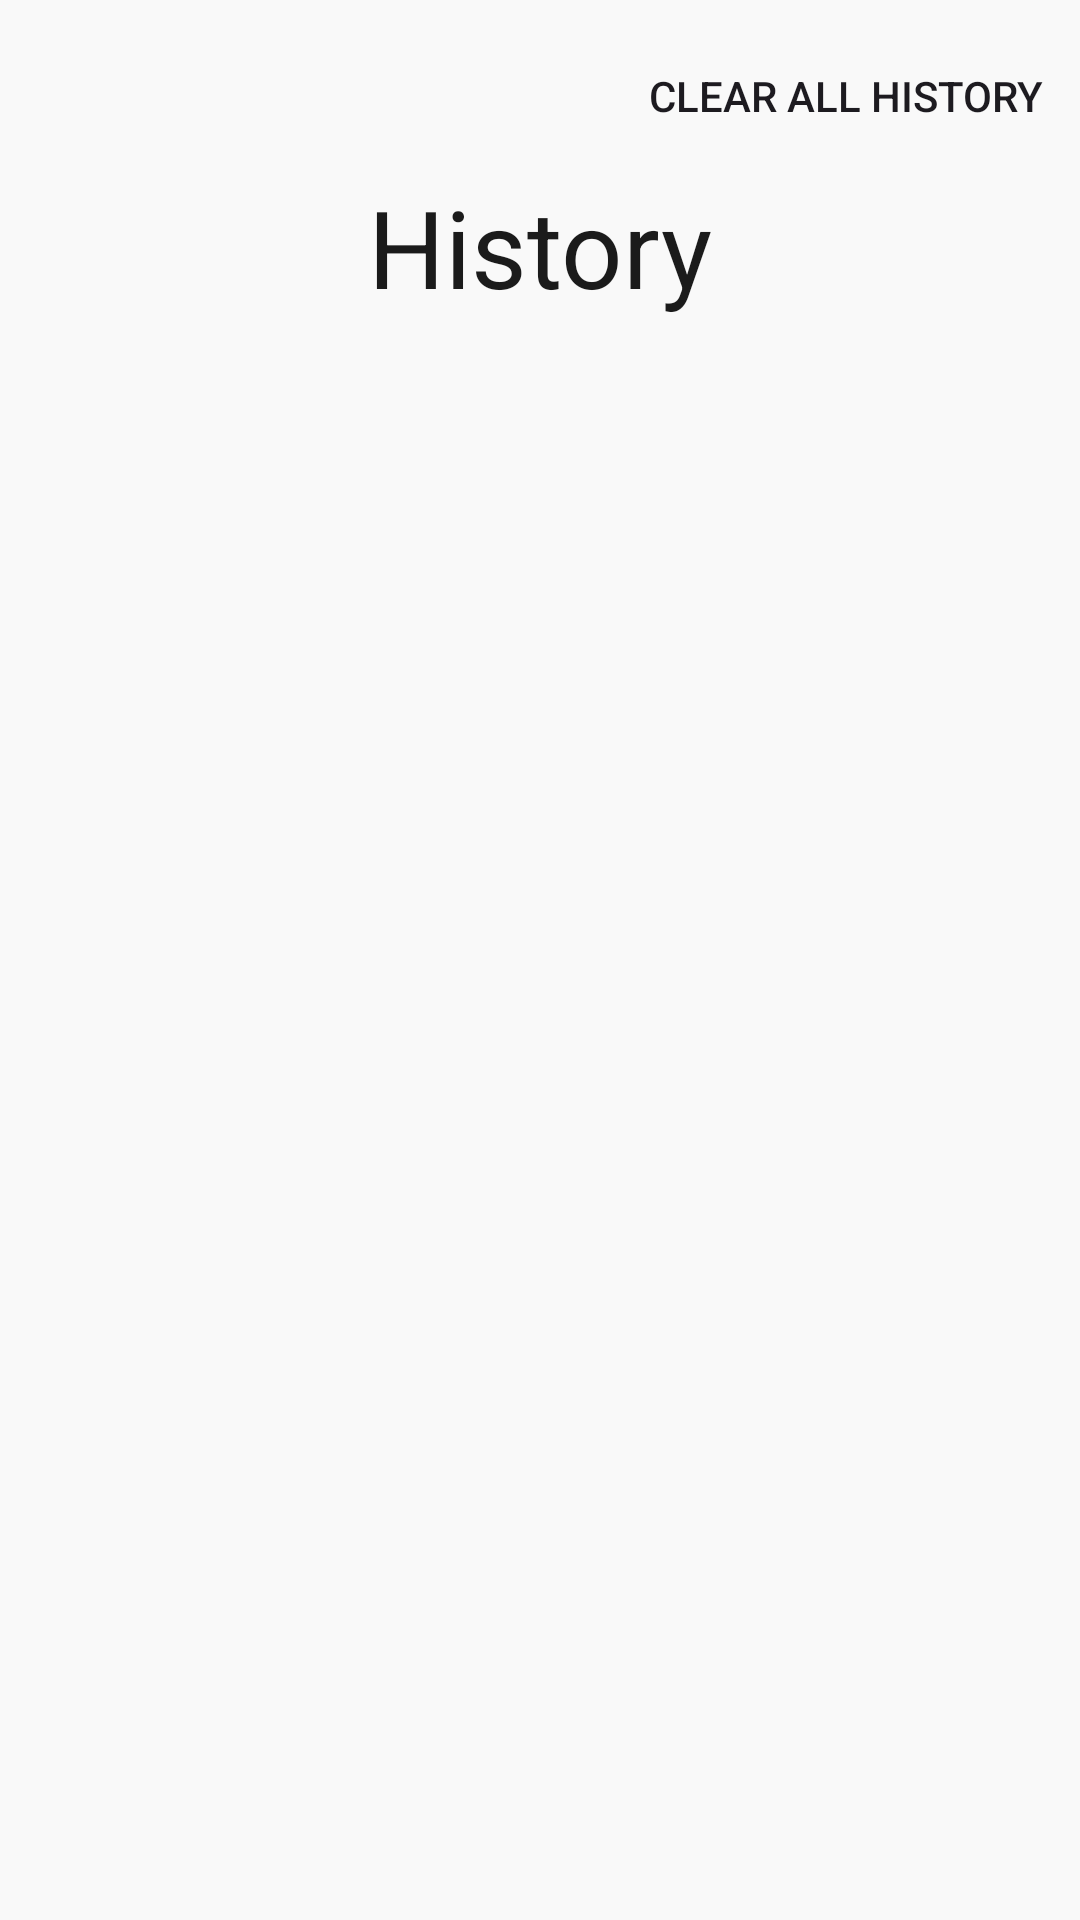

This screen was rendered from an Android layout file. Write that file and the resources it references.
<!-- AndroidManifest.xml: application theme Theme.WifiQRScanner -->
<!-- res/layout/activity_history.xml -->
<?xml version="1.0" encoding="utf-8"?>
<androidx.coordinatorlayout.widget.CoordinatorLayout xmlns:android="http://schemas.android.com/apk/res/android"
    xmlns:app="http://schemas.android.com/apk/res-auto"
    xmlns:tools="http://schemas.android.com/tools"
    android:id="@+id/main"
    android:layout_width="match_parent"
    android:layout_height="match_parent"
    tools:context=".history">

    <com.google.android.material.appbar.AppBarLayout
        android:layout_width="match_parent"
        android:layout_height="wrap_content">

        <com.google.android.material.appbar.CollapsingToolbarLayout
            android:id="@+id/collapsing_toolbar"
            style="?attr/collapsingToolbarLayoutMediumStyle"
            android:layout_width="match_parent"
            android:layout_height="?attr/collapsingToolbarLayoutLargeSize"
            app:collapsedTitleGravity="start"
            app:expandedTitleGravity="center_horizontal"
            app:expandedTitleTextAppearance="@style/TextAppearance.Material3.DisplaySmall"
            app:layout_scrollFlags="scroll|exitUntilCollapsed"
            app:titleCollapseMode="scale">

            <com.google.android.material.appbar.MaterialToolbar
                android:id="@+id/topAppBar"
                android:layout_width="match_parent"
                android:layout_height="?attr/actionBarSize"
                app:layout_collapseMode="pin"
                app:title="@string/history"
                app:navigationIconTint="@color/primary"
                app:menu="@menu/history"
                app:navigationIcon="@drawable/arrow_back"/>
        </com.google.android.material.appbar.CollapsingToolbarLayout>
    </com.google.android.material.appbar.AppBarLayout>

    <androidx.core.widget.NestedScrollView
        android:layout_width="match_parent"
        android:layout_height="match_parent"
        app:layout_behavior="@string/appbar_scrolling_view_behavior">

        <LinearLayout
            android:layout_width="match_parent"
            android:layout_height="match_parent"
            android:orientation="vertical">

            <com.google.android.material.card.MaterialCardView
                style="@style/Widget.Material3.CardView.Filled"
                android:backgroundTint="@color/secondaryContainer"
                app:cardCornerRadius="28dp"
                android:layout_width="match_parent"
                android:layout_height="match_parent">

                <androidx.recyclerview.widget.RecyclerView
                    android:id="@+id/rvHistory"
                    android:layout_width="match_parent"
                    android:layout_height="match_parent"
                    android:layout_alignParentStart="true"
                    android:layout_alignParentEnd="true"
                    android:paddingStart="12dp"
                    android:paddingEnd="12dp"/>

                <TextView
                    android:id="@+id/noDataText"
                    android:layout_width="match_parent"
                    android:layout_height="wrap_content"
                    android:text="No data available"
                    android:gravity="center"
                    android:visibility="gone"
                    android:layout_marginTop="16dp"
                    android:layout_marginBottom="16dp"
                    android:textSize="16sp"
                    android:textColor="@android:color/darker_gray"/>

            </com.google.android.material.card.MaterialCardView>

        </LinearLayout>

    </androidx.core.widget.NestedScrollView>

</androidx.coordinatorlayout.widget.CoordinatorLayout>
<!-- resources referenced by this layout -->
<resources>
  <color name="primary">#000000</color>
  <color name="secondaryContainer">#F0F0F0</color>
  <string name="history">History</string>
  <style name="Theme.WifiQRScanner" parent="Base.Theme.WifiQRScanner" />
  <color name="onPrimary">#262626</color>
  <color name="primaryContainer">#FFFFFF</color>
  <color name="onPrimaryContainer">#B1B1B1</color>
  <color name="secondary">#333333</color>
  <color name="onSecondary">#424242</color>
  <color name="onSecondaryContainer">#DAD8D7</color>
  <color name="tertiary">#666666</color>
  <color name="onTertiary">#999999</color>
  <color name="tertiaryContainer">#E0E0E0</color>
  <color name="onTertiaryContainer">#FFFFFF</color>
  <color name="error">#BA1A1A</color>
  <color name="onError">#FFFFFF</color>
  <color name="errorContainer">#FFDAD6</color>
  <color name="onErrorContainer">#410002</color>
  <color name="background">#F9F9F9</color>
  <color name="onBackground">#1B1B1B</color>
  <color name="surface">#F9F9F9</color>
  <color name="onSurface">#1B1B1B</color>
  <color name="surfaceVariant">#EBE0E1</color>
  <color name="onSurfaceVariant">#4C4546</color>
  <color name="outline">#7E7576</color>
  <color name="outlineVariant">#CFC4C5</color>
  <color name="inverseSurface">#303030</color>
  <color name="inverseOnSurface">#F1F1F1</color>
  <color name="inversePrimary">#C6C6C6</color>
  <color name="primaryFixed">#E2E2E2</color>
  <color name="onPrimaryFixed">#1B1B1B</color>
  <color name="primaryFixedDim">#C6C6C6</color>
  <color name="onPrimaryFixedVariant">#474747</color>
  <color name="secondaryFixed">#E4E2E1</color>
  <color name="onSecondaryFixed">#1B1C1C</color>
  <color name="secondaryFixedDim">#C8C6C6</color>
  <color name="onSecondaryFixedVariant">#474747</color>
  <color name="tertiaryFixed">#E4E2E2</color>
  <color name="onTertiaryFixed">#1B1C1C</color>
  <color name="tertiaryFixedDim">#C7C6C6</color>
  <color name="onTertiaryFixedVariant">#464747</color>
  <color name="surfaceDim">#DADADA</color>
  <color name="surfaceBright">#F9F9F9</color>
  <color name="surfaceContainerLowest">#FFFFFF</color>
  <color name="surfaceContainerLow">#F3F3F3</color>
  <color name="surfaceContainer">#EEEEEE</color>
  <color name="surfaceContainerHigh">#E8E8E8</color>
  <color name="surfaceContainerHighest">#E2E2E2</color>
</resources>
